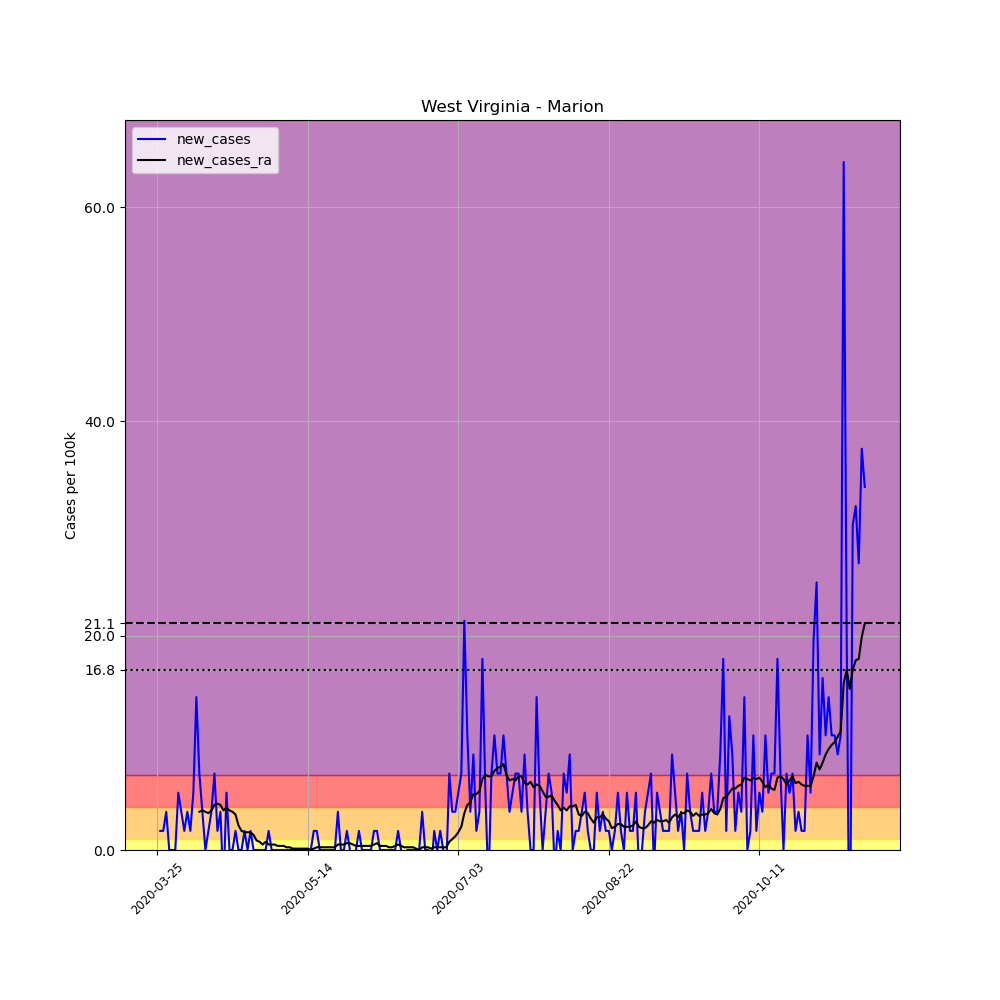

Values plotted in this chart, from the file beside it:
, date, county, state, fips, cases, deaths, COUNTY, STNAME, CTYNAME, POPESTIMATE2019, per_100k, new_cases, new_cases_ra
363935, 2020-03-25, Marion, West Virginia, 54049, 1, 0, 49, West Virginia, Marion, 56072, 1.783, , 
363936, 2020-03-26, Marion, West Virginia, 54049, 2, 0, 49, West Virginia, Marion, 56072, 3.567, 1.783, 
363937, 2020-03-27, Marion, West Virginia, 54049, 3, 0, 49, West Virginia, Marion, 56072, 5.35, 1.783, 
363938, 2020-03-28, Marion, West Virginia, 54049, 5, 0, 49, West Virginia, Marion, 56072, 8.917, 3.567, 
363939, 2020-03-29, Marion, West Virginia, 54049, 5, 1, 49, West Virginia, Marion, 56072, 8.917, 0.0, 
363940, 2020-03-30, Marion, West Virginia, 54049, 5, 1, 49, West Virginia, Marion, 56072, 8.917, 0.0, 
363941, 2020-03-31, Marion, West Virginia, 54049, 5, 1, 49, West Virginia, Marion, 56072, 8.917, 0.0, 
363942, 2020-04-01, Marion, West Virginia, 54049, 8, 1, 49, West Virginia, Marion, 56072, 14.27, 5.35, 
363943, 2020-04-02, Marion, West Virginia, 54049, 10, 1, 49, West Virginia, Marion, 56072, 17.83, 3.567, 
363944, 2020-04-03, Marion, West Virginia, 54049, 11, 1, 49, West Virginia, Marion, 56072, 19.62, 1.783, 
363945, 2020-04-04, Marion, West Virginia, 54049, 13, 1, 49, West Virginia, Marion, 56072, 23.18, 3.567, 
363946, 2020-04-05, Marion, West Virginia, 54049, 14, 1, 49, West Virginia, Marion, 56072, 24.97, 1.783, 
363947, 2020-04-06, Marion, West Virginia, 54049, 17, 1, 49, West Virginia, Marion, 56072, 30.32, 5.35, 
363948, 2020-04-07, Marion, West Virginia, 54049, 25, 1, 49, West Virginia, Marion, 56072, 44.59, 14.27, 
363949, 2020-04-08, Marion, West Virginia, 54049, 29, 1, 49, West Virginia, Marion, 56072, 51.72, 7.134, 3.567
363950, 2020-04-09, Marion, West Virginia, 54049, 31, 1, 49, West Virginia, Marion, 56072, 55.29, 3.567, 3.694
363951, 2020-04-10, Marion, West Virginia, 54049, 31, 1, 49, West Virginia, Marion, 56072, 55.29, 0.0, 3.567
363952, 2020-04-11, Marion, West Virginia, 54049, 32, 1, 49, West Virginia, Marion, 56072, 57.07, 1.783, 3.439
363953, 2020-04-12, Marion, West Virginia, 54049, 34, 1, 49, West Virginia, Marion, 56072, 60.64, 3.567, 3.694
363954, 2020-04-13, Marion, West Virginia, 54049, 38, 1, 49, West Virginia, Marion, 56072, 67.77, 7.134, 4.204
363955, 2020-04-14, Marion, West Virginia, 54049, 39, 2, 49, West Virginia, Marion, 56072, 69.55, 1.783, 4.331
363956, 2020-04-15, Marion, West Virginia, 54049, 41, 2, 49, West Virginia, Marion, 56072, 73.12, 3.567, 4.204
363957, 2020-04-16, Marion, West Virginia, 54049, 39, 2, 49, West Virginia, Marion, 56072, 69.55, -3.567, 3.694
363958, 2020-04-17, Marion, West Virginia, 54049, 42, 2, 49, West Virginia, Marion, 56072, 74.9, 5.35, 3.949
363959, 2020-04-18, Marion, West Virginia, 54049, 42, 2, 49, West Virginia, Marion, 56072, 74.9, 0.0, 3.694
363960, 2020-04-19, Marion, West Virginia, 54049, 42, 2, 49, West Virginia, Marion, 56072, 74.9, 0.0, 3.567
363961, 2020-04-20, Marion, West Virginia, 54049, 43, 2, 49, West Virginia, Marion, 56072, 76.69, 1.783, 3.312
363962, 2020-04-21, Marion, West Virginia, 54049, 43, 2, 49, West Virginia, Marion, 56072, 76.69, 0.0, 2.293
363963, 2020-04-22, Marion, West Virginia, 54049, 43, 2, 49, West Virginia, Marion, 56072, 76.69, 0.0, 1.783
363964, 2020-04-23, Marion, West Virginia, 54049, 44, 2, 49, West Virginia, Marion, 56072, 78.47, 1.783, 1.656
363965, 2020-04-24, Marion, West Virginia, 54049, 44, 2, 49, West Virginia, Marion, 56072, 78.47, 0.0, 1.656
363966, 2020-04-25, Marion, West Virginia, 54049, 45, 2, 49, West Virginia, Marion, 56072, 80.25, 1.783, 1.656
363967, 2020-04-26, Marion, West Virginia, 54049, 45, 2, 49, West Virginia, Marion, 56072, 80.25, 0.0, 1.401
363968, 2020-04-27, Marion, West Virginia, 54049, 45, 2, 49, West Virginia, Marion, 56072, 80.25, 0.0, 0.8917
363969, 2020-04-28, Marion, West Virginia, 54049, 45, 2, 49, West Virginia, Marion, 56072, 80.25, 0.0, 0.7643
363970, 2020-04-29, Marion, West Virginia, 54049, 45, 2, 49, West Virginia, Marion, 56072, 80.25, 0.0, 0.5095
363971, 2020-04-30, Marion, West Virginia, 54049, 45, 2, 49, West Virginia, Marion, 56072, 80.25, 0.0, 0.7643
363972, 2020-05-01, Marion, West Virginia, 54049, 46, 2, 49, West Virginia, Marion, 56072, 82.04, 1.783, 0.5095
363973, 2020-05-02, Marion, West Virginia, 54049, 46, 2, 49, West Virginia, Marion, 56072, 82.04, 0.0, 0.5095
363974, 2020-05-03, Marion, West Virginia, 54049, 46, 2, 49, West Virginia, Marion, 56072, 82.04, 0.0, 0.5095
363975, 2020-05-04, Marion, West Virginia, 54049, 46, 2, 49, West Virginia, Marion, 56072, 82.04, 0.0, 0.3822
363976, 2020-05-05, Marion, West Virginia, 54049, 46, 2, 49, West Virginia, Marion, 56072, 82.04, 0.0, 0.3822
363977, 2020-05-06, Marion, West Virginia, 54049, 46, 2, 49, West Virginia, Marion, 56072, 82.04, 0.0, 0.3822
363978, 2020-05-07, Marion, West Virginia, 54049, 46, 2, 49, West Virginia, Marion, 56072, 82.04, 0.0, 0.2548
363979, 2020-05-08, Marion, West Virginia, 54049, 46, 2, 49, West Virginia, Marion, 56072, 82.04, 0.0, 0.2548
363980, 2020-05-09, Marion, West Virginia, 54049, 46, 2, 49, West Virginia, Marion, 56072, 82.04, 0.0, 0.1274
363981, 2020-05-10, Marion, West Virginia, 54049, 46, 2, 49, West Virginia, Marion, 56072, 82.04, 0.0, 0.1274
363982, 2020-05-11, Marion, West Virginia, 54049, 46, 2, 49, West Virginia, Marion, 56072, 82.04, 0.0, 0.1274
363983, 2020-05-12, Marion, West Virginia, 54049, 46, 2, 49, West Virginia, Marion, 56072, 82.04, 0.0, 0.1274
363984, 2020-05-13, Marion, West Virginia, 54049, 46, 2, 49, West Virginia, Marion, 56072, 82.04, 0.0, 0.1274
363985, 2020-05-14, Marion, West Virginia, 54049, 46, 2, 49, West Virginia, Marion, 56072, 82.04, 0.0, 0.1274
363986, 2020-05-15, Marion, West Virginia, 54049, 46, 2, 49, West Virginia, Marion, 56072, 82.04, 0.0, 0.0
363987, 2020-05-16, Marion, West Virginia, 54049, 47, 2, 49, West Virginia, Marion, 56072, 83.82, 1.783, 0.1274
363988, 2020-05-17, Marion, West Virginia, 54049, 48, 2, 49, West Virginia, Marion, 56072, 85.6, 1.783, 0.2548
363989, 2020-05-18, Marion, West Virginia, 54049, 48, 2, 49, West Virginia, Marion, 56072, 85.6, 0.0, 0.2548
363990, 2020-05-19, Marion, West Virginia, 54049, 48, 2, 49, West Virginia, Marion, 56072, 85.6, 0.0, 0.2548
363991, 2020-05-20, Marion, West Virginia, 54049, 48, 2, 49, West Virginia, Marion, 56072, 85.6, 0.0, 0.2548
363992, 2020-05-21, Marion, West Virginia, 54049, 48, 2, 49, West Virginia, Marion, 56072, 85.6, 0.0, 0.2548
363993, 2020-05-22, Marion, West Virginia, 54049, 48, 2, 49, West Virginia, Marion, 56072, 85.6, 0.0, 0.2548
363994, 2020-05-23, Marion, West Virginia, 54049, 48, 2, 49, West Virginia, Marion, 56072, 85.6, 0.0, 0.2548
... 176 more rows
